Run: headless pygame with SDL's dummy video driver; simulated clock (each Clock.tick advances the game by its frame time, no real sleeping); random seed 0; keys injected as events and as key.get_pressed() state; mouse plan: one left click at the window centre at the start of phase 2, then a move to the lower-right quarter at the start of phase 3.
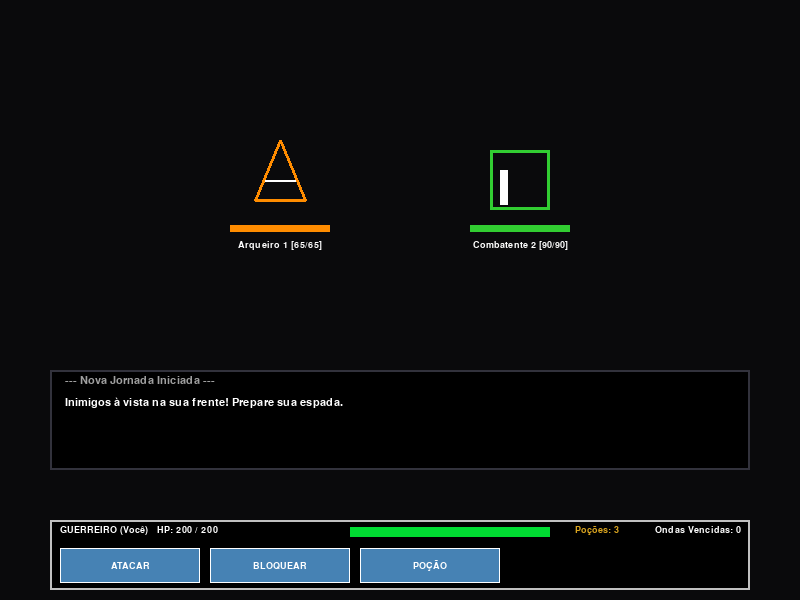
Frame 1 of 4 · flips 1–60 · no input
Frame 2 of 4 · flips 61–180 · clicked the window centre · tapped SPACE, RETURN · held RIGHT (→), D · screen unchanged from frame 1, image omitted
Frame 3 of 4 · flips 181–300 · moved the mouse to the lower-right quarter · held DOWN (↓), S · screen unchanged from frame 2, image omitted
Frame 4 of 4 · flips 301–420 · held LEFT (←), A, UP (↑), W · screen unchanged from frame 3, image omitted

The pygame program that drew these frames:

import random
import sys
import pygame

pygame.init()
pygame.font.init()

LARGURA, ALTURA = 800, 600
tela = pygame.display.set_mode((LARGURA, ALTURA))
pygame.display.set_caption("Nome do jogo")
relogio = pygame.time.Clock()

COR_BG = (10, 10, 12)
COR_TEXTO = (255, 255, 255)
COR_CAIXA_PRETA = (0, 0, 0)
COR_BOTAO = (70, 130, 180)
COR_BOTAO_HOVER = (100, 149, 237)
COR_BOTAO_ALVO = (147, 112, 219) 
COR_BOTAO_RESET = (178, 34, 34)

NEON_COMBATENTE = (50, 205, 50)   
NEON_ARQUEIRO = (255, 140, 0)    
NEON_MAGO = (138, 43, 226)      

fonte_principal = pygame.font.SysFont("Arial", 16)
fonte_titulo = pygame.font.SysFont("Arial", 24, bold=True)
fonte_vida = pygame.font.SysFont("Arial", 14, bold=True)


class Entidade:
    def __init__(self, nome, classe, hp_max, resistencia, esquiva, cor_neon):
        self.nome = nome
        self.classe = classe
        self.hp_max = hp_max
        self.hp = hp_max
        self.resistencia = resistencia  
        self.esquiva = esquiva          
        self.cor_neon = cor_neon
        self.bloqueando = False
        self.x = 0
        self.y = 0
        self.modificadores = {"critico": 1.0, "defesa_extra": 0}

    def esta_vivo(self):
        return self.hp > 0


class Jogador(Entidade):
    def __init__(self, nome, classe, hp_max, resistencia, esquiva, cor_neon):
        super().__init__(nome, classe, hp_max, resistencia, esquiva, cor_neon)
        self.potacoes_restantes = 3

    def tomar_dano(self, dano_bruto):
        defesa_total = self.resistencia + self.modificadores["defesa_extra"]
        if self.bloqueando:
            defesa_total *= 2

        dano_final = max(1, int(dano_bruto - defesa_total))
        self.hp = max(0, self.hp - dano_final)
        return dano_final


class Inimigo(Entidade):
    def __init__(self, nome, classe, hp_max, resistencia, esquiva, cor_neon, pos_x):
        super().__init__(nome, classe, hp_max, resistencia, esquiva, cor_neon)
        self.x = pos_x
        self.y = 180  
        self.dano_ataque = 12
        self.configurar_classe()

    def configurar_classe(self):
        if self.classe == "Mago":
            self.dano_ataque = 22      
        elif self.classe == "Arqueiro":
            self.dano_ataque = 14
        else:
            self.dano_ataque = 10

    def calcular_dano_recebido(self, valor_ataque, d20):
        if self.classe == "Arqueiro" and random.randint(1, 100) <= self.esquiva and d20 != 20:
            return False, 0
        
        dano_final = max(1, valor_ataque - self.resistencia)
        self.hp = max(0, self.hp - dano_final)
        return True, dano_final

    def desenhar_corpo(self, superficie):
        cx, cy = self.x, self.y
        if self.classe == "Combatente":
            pygame.draw.rect(superficie, self.cor_neon, (cx - 30, cy - 30, 60, 60), 3)
            pygame.draw.rect(superficie, COR_TEXTO, (cx - 20, cy - 10, 8, 35)) 
        elif self.classe == "Arqueiro":
            pygame.draw.polygon(superficie, self.cor_neon, [(cx, cy - 40), (cx - 25, cy + 20), (cx + 25, cy + 20)], 3)
            pygame.draw.line(superficie, COR_TEXTO, (cx - 15, cy), (cx + 15, cy), 2) 
        elif self.classe == "Mago":
            pygame.draw.circle(superficie, self.cor_neon, (cx, cy + 5), 22, 3)
            pygame.draw.polygon(superficie, self.cor_neon, [(cx - 20, cy - 12), (cx, cy - 45), (cx + 20, cy - 12)], 2)


class Jogo:
    def __init__(self):
        self.recorde_ondas = 0  
        self.log_mensagens = [] 
        self.timer_animacao = 0
        self.tipo_animacao = None
        self.alvo_animacao_x = 0
        self.resetar_jogo()

    def adicionar_log(self, texto):
        self.log_mensagens.append(texto)
        if len(self.log_mensagens) > 4:
            self.log_mensagens.pop(0)

    def resetar_jogo(self):
        self.jogador = Jogador("Você (Guerreiro)", "Guerreiro", hp_max=200, resistencia=8, esquiva=5, cor_neon=COR_TEXTO)
        self.onda_atual = 1
        self.ondas_vencidas = 0
        self.inimigos = []
        self.log_mensagens = []
        self.adicionar_log("--- Nova Jornada Iniciada ---")
        self.adicionar_log("Inimigos à vista na sua frente! Prepare sua espada.")
        self.gerar_onda()
        self.escolhendo_alvo = False 

    def rolar_d20(self):
        return random.randint(1, 20)

    def gerar_onda(self):
        self.inimigos = []
        qtd_inimigos = random.randint(1, 3)
        
        if qtd_inimigos == 1:
            posicoes_x = [400]
        elif qtd_inimigos == 2:
            posicoes_x = [280, 520]
        else:
            posicoes_x = [200, 400, 600]

        pool_classes = [
            {"classe": "Combatente", "hp": 90, "res": 14, "esq": 5, "cor": NEON_COMBATENTE},
            {"classe": "Arqueiro", "hp": 65, "res": 4, "esq": 40, "cor": NEON_ARQUEIRO},
            {"classe": "Mago", "hp": 35, "res": 0, "esq": 10, "cor": NEON_MAGO}
        ]
         
        for i in range(qtd_inimigos):
            dados_classe = random.choice(pool_classes)
            px = posicoes_x[i]
            
            ini = Inimigo(
                nome=f"{dados_classe['classe']} {i+1}",
                classe=dados_classe['classe'],
                hp_max=dados_classe['hp'],
                resistencia=dados_classe['res'],
                esquiva=dados_classe['esq'],
                cor_neon=dados_classe['cor'],
                pos_x=px
            )
            self.inimigos.append(ini)

    def processar_turno_inimigos(self):
        if not self.jogador.esta_vivo():
            return

        for ini in self.inimigos:
            if ini.esta_vivo():
                dano_causado = self.jogador.tomar_dano(ini.dano_ataque)
                self.adicionar_log(f" {ini.nome} contra-atacou e causou {dano_causado} de dano!")
        
        self.adicionar_log("Sua vez! Escolha uma ação de combate.")
        self.jogador.bloqueando = False 

    def realizar_ataque(self, indice_alvo):
        alvo = self.inimigos[indice_alvo]
        d20 = self.rolar_d20()
        
        self.tipo_animacao = "ESPADA"
        self.alvo_animacao_x = alvo.x
        self.timer_animacao = 18
        
        if d20 == 1:
            self.adicionar_log(f" D20: 1 (Falha Crítica)! Você errou feio o corte no {alvo.nome}!")
        else:
            dano = random.randint(25, 35)
            if d20 == 20: 
                dano = int(dano * 2 * self.jogador.modificadores["critico"])
                _, dano_causado = alvo.calcular_dano_recebido(dano, d20)
                self.adicionar_log(f" D20: 20! CORTE CRÍTICO! {alvo.nome} sofreu {dano_causado} de dano!")
            else: 
                dano += d20
                sucesso, dano_causado = alvo.calcular_dano_recebido(dano, d20)
                if sucesso:
                    self.adicionar_log(f" D20: {d20}. Você golpeou {alvo.nome} causando {dano_causado} de dano.")
                else:
                    self.adicionar_log(f" {alvo.nome} saltou para o lado e esquivou do seu ataque!")

        self.escolhendo_alvo = False

    def acionar_bloqueio(self):
        self.jogador.bloqueando = True
        self.tipo_animacao = "ESCUDO"
        self.timer_animacao = 18
        self.adicionar_log(" Você ergueu o escudo! Próximos danos recebidos serão reduzidos.")

    def usar_pocao(self):
        if self.jogador.potacoes_restantes > 0:
            self.jogador.hp = min(self.jogador.hp_max, self.jogador.hp + 75)
            self.jogador.potacoes_restantes -= 1
            self.tipo_animacao = "POCAO"
            self.timer_animacao = 18
            self.adicionar_log(" Você bebeu uma poção e recuperou 75 pontos de vida!")
        else:
            self.adicionar_log(" Você tateia o cinto, mas suas poções acabaram!")


def finalizar_rodada(jogo):
    if not any(i.esta_vivo() for i in jogo.inimigos):
        jogo.ondas_vencidas += 1
        if jogo.ondas_vencidas > jogo.recorde_ondas:
            jogo.recorde_ondas = jogo.ondas_vencidas
        jogo.onda_atual += 1
        jogo.adicionar_log(f" Vitória! Sala limpa. Avançando para a Onda {jogo.onda_atual}!")
        jogo.gerar_onda()
    else:
        jogo.processar_turno_inimigos()


def desenhar_interface(jogo):
    tela.fill(COR_BG)

    pygame.draw.rect(tela, COR_CAIXA_PRETA, (50, 370, 700, 100))
    pygame.draw.rect(tela, (50, 50, 60), (50, 370, 700, 100), 2)
    
    for idx, msg in enumerate(jogo.log_mensagens):
        cor_linha = (160, 160, 160) if idx < len(jogo.log_mensagens) - 1 else COR_TEXTO
        txt_renderizado = fonte_principal.render(msg, True, cor_linha)
        tela.blit(txt_renderizado, (65, 375 + (idx * 22)))

    for ini in jogo.inimigos:
        if ini.esta_vivo():
            ini.desenhar_corpo(tela)
            
            pygame.draw.rect(tela, (100, 0, 0), (ini.x - 50, ini.y + 45, 100, 7))
            largura_barra = int((ini.hp / ini.hp_max) * 100)
            pygame.draw.rect(tela, ini.cor_neon, (ini.x - 50, ini.y + 45, largura_barra, 7))
            
            txt_nome_ini = fonte_vida.render(f"{ini.nome} [{ini.hp}/{ini.hp_max}]", True, COR_TEXTO)
            tela.blit(txt_nome_ini, txt_nome_ini.get_rect(center=(ini.x, ini.y + 65)))

    if jogo.timer_animacao > 0:
        jogo.timer_animacao -= 1
        if jogo.tipo_animacao == "ESPADA":
            ex = jogo.alvo_animacao_x
            pygame.draw.line(tela, (255, 255, 255), (ex - 35, 140), (ex + 35, 210), 6)
            pygame.draw.line(tela, (0, 191, 255), (ex - 30, 135), (ex + 30, 205), 2)
        elif jogo.tipo_animacao == "ESCUDO":
            pygame.draw.polygon(tela, (30, 144, 255), [(365, 230), (435, 230), (425, 285), (400, 305), (375, 285)])
            pygame.draw.polygon(tela, COR_TEXTO, [(365, 230), (435, 230), (425, 285), (400, 305), (375, 285)], 2)
        elif jogo.tipo_animacao == "POCAO":
            pygame.draw.rect(tela, (220, 20, 60), (385, 240, 30, 42))
            pygame.draw.rect(tela, (124, 252, 0), (394, 225, 12, 15))
            pygame.draw.rect(tela, COR_TEXTO, (385, 240, 30, 42), 2)

        if jogo.timer_animacao == 0:
            finalizar_rodada(jogo)

    pygame.draw.rect(tela, COR_CAIXA_PRETA, (50, 520, 700, 70))
    pygame.draw.rect(tela, (192, 192, 192), (50, 520, 700, 70), 2)

    mouse_pos = pygame.mouse.get_pos()
    clicou = pygame.mouse.get_pressed()[0]
    acao_selecionada = None

    if jogo.jogador.esta_vivo():
        txt_seu_hp_num = fonte_vida.render(f"GUERREIRO (Você)   HP: {jogo.jogador.hp} / {jogo.jogador.hp_max}", True, COR_TEXTO)
        tela.blit(txt_seu_hp_num, (60, 525))
        
        pygame.draw.rect(tela, (150, 0, 0), (350, 527, 200, 10))
        largura_sua_vida = int((jogo.jogador.hp / jogo.jogador.hp_max) * 200)
        pygame.draw.rect(tela, (0, 220, 50), (350, 527, largura_sua_vida, 10))

        txt_pot = fonte_vida.render(f"Poções: {jogo.jogador.potacoes_restantes}", True, (218, 165, 32))
        tela.blit(txt_pot, (575, 525))
        txt_vits = fonte_vida.render(f"Ondas Vencidas: {jogo.ondas_vencidas}", True, COR_TEXTO)
        tela.blit(txt_vits, (655, 525))

        if jogo.timer_animacao == 0:
            if not jogo.escolhendo_alvo:
                botoes = [
                    ("ATACAR", (60, 548, 140, 35), "MENU_ALVO"), 
                    ("BLOQUEAR", (210, 548, 140, 35), "ACT_BLOQUEAR"), 
                    ("POÇÃO", (360, 548, 140, 35), "POTION")
                ]
                for nome, ret, acao in botoes:
                    rect_obj = pygame.Rect(ret)
                    if rect_obj.collidepoint(mouse_pos):
                        pygame.draw.rect(tela, COR_BOTAO_HOVER, rect_obj)
                        if clicou: acao_selecionada = acao
                    else:
                        pygame.draw.rect(tela, COR_BOTAO, rect_obj)
                    pygame.draw.rect(tela, COR_TEXTO, rect_obj, 1)
                    texto_btn = fonte_vida.render(nome, True, COR_TEXTO)
                    tela.blit(texto_btn, texto_btn.get_rect(center=rect_obj.center))
            else:
                pos_btn_x = 60
                for i, ini in enumerate(jogo.inimigos):
                    if ini.esta_vivo():
                        rect_alvo = pygame.Rect((pos_btn_x, 548, 120, 35))
                        if rect_alvo.collidepoint(mouse_pos):
                            pygame.draw.rect(tela, COR_TEXTO, rect_alvo)
                            texto_cor = (0, 0, 0)
                            if clicou: acao_selecionada = f"ALVO_{i}"
                        else:
                            pygame.draw.rect(tela, COR_BOTAO_ALVO, rect_alvo)
                            texto_cor = COR_TEXTO
                            
                        pygame.draw.rect(tela, COR_TEXTO, rect_alvo, 1)
                        txt_btn_alvo = fonte_vida.render(ini.nome, True, texto_cor)
                        tela.blit(txt_btn_alvo, txt_btn_alvo.get_rect(center=rect_alvo.center))
                        pos_btn_x += 130
                
                rect_voltar = pygame.Rect((520, 548, 80, 35))
                if rect_voltar.collidepoint(mouse_pos):
                    pygame.draw.rect(tela, (200, 20, 20), rect_voltar)
                    if clicou: acao_selecionada = "VOLTAR"
                else:
                    pygame.draw.rect(tela, COR_BOTAO_RESET, rect_voltar)
                pygame.draw.rect(tela, COR_TEXTO, rect_voltar, 1)
                txt_voltar = fonte_vida.render("Voltar", True, COR_TEXTO)
                tela.blit(txt_voltar, txt_voltar.get_rect(center=rect_voltar.center))
    else:
        rect_reset = pygame.Rect((310, 538, 180, 35))
        if rect_reset.collidepoint(mouse_pos):
            pygame.draw.rect(tela, (220, 20, 60), rect_reset)
            if clicou: acao_selecionada = "RESET"
        else:
            pygame.draw.rect(tela, COR_BOTAO_RESET, rect_reset)
        pygame.draw.rect(tela, COR_TEXTO, rect_reset, 1)
        txt_reset = fonte_vida.render("Renascer", True, COR_TEXTO)
        tela.blit(txt_reset, txt_reset.get_rect(center=rect_reset.center))

    pygame.display.flip()
    return acao_selecionada


def main():
    jogo = Jogo()
    executando = True
    travar_clique = False

    while executando:
        relogio.tick(30)
        
        for evento in pygame.event.get():
            if evento.type == pygame.QUIT:
                executando = False

        acao = desenhar_interface(jogo)

        if acao and not travar_clique:
            if acao == "RESET":
                jogo.resetar_jogo()
            elif acao == "MENU_ALVO":
                jogo.escolhendo_alvo = True
            elif acao == "VOLTAR":
                jogo.escolhendo_alvo = False
            elif acao == "ACT_BLOQUEAR":
                jogo.acionar_bloqueio()
            elif acao == "POTION":
                jogo.usar_pocao()
            elif acao.startswith("ALVO_"):
                indice = int(acao.split("_")[1])
                jogo.realizar_ataque(indice)
                
            travar_clique = True 

        if not pygame.mouse.get_pressed()[0]:
            travar_clique = False

    pygame.quit()
    sys.exit()

if __name__ == "__main__":
    main()
